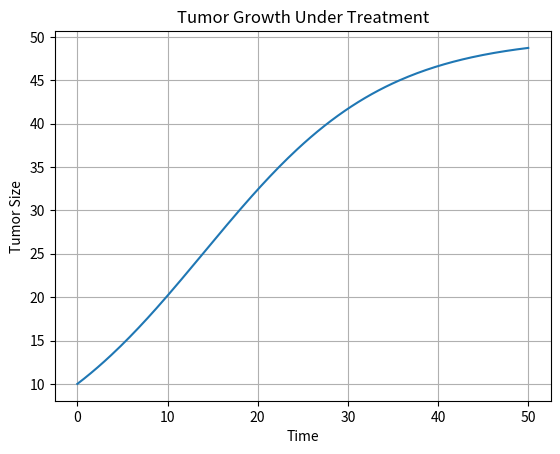

Here is the Python script that generated this plot:
import sympy as sp

t = sp.symbols('t')

Lam, xi, phi, varphi, upsilon = sp.symbols(
    'lambda xi phi varphi upsilon', positive=True
)

c = sp.Function('c')
K = sp.Function('K')
g = sp.Function('g')

ode1 = sp.Eq(
    c(t).diff(t),
    -Lam*c(t)*sp.log(c(t)/K(t)) - xi*c(t)
)

ode2 = sp.Eq(
    K(t).diff(t),
    phi*K(t)*c(t)*sp.Rational(2,3) - upsilon*K(t)*g(t)
)

print(ode1)
print(ode2)


import numpy as np
import matplotlib.pyplot as plt

# Parameters
r = 0.2
K = 100
C0 = 10
d = 0.1

# Time
time = np.linspace(0, 50, 200)

# Tumor growth with treatment
tumor = np.zeros_like(time)
tumor[0] = C0

for i in range(1, len(time)):
    dt = time[i] - time[i - 1]
    tumor[i] = tumor[i - 1] + dt * (
        r * tumor[i - 1] * (1 - tumor[i - 1] / K)
        - d * tumor[i - 1]
    )

# Plot
plt.figure()
plt.plot(time, tumor)
plt.xlabel("Time")
plt.ylabel("Tumor Size")
plt.title("Tumor Growth Under Treatment")
plt.grid(True)
plt.show()
